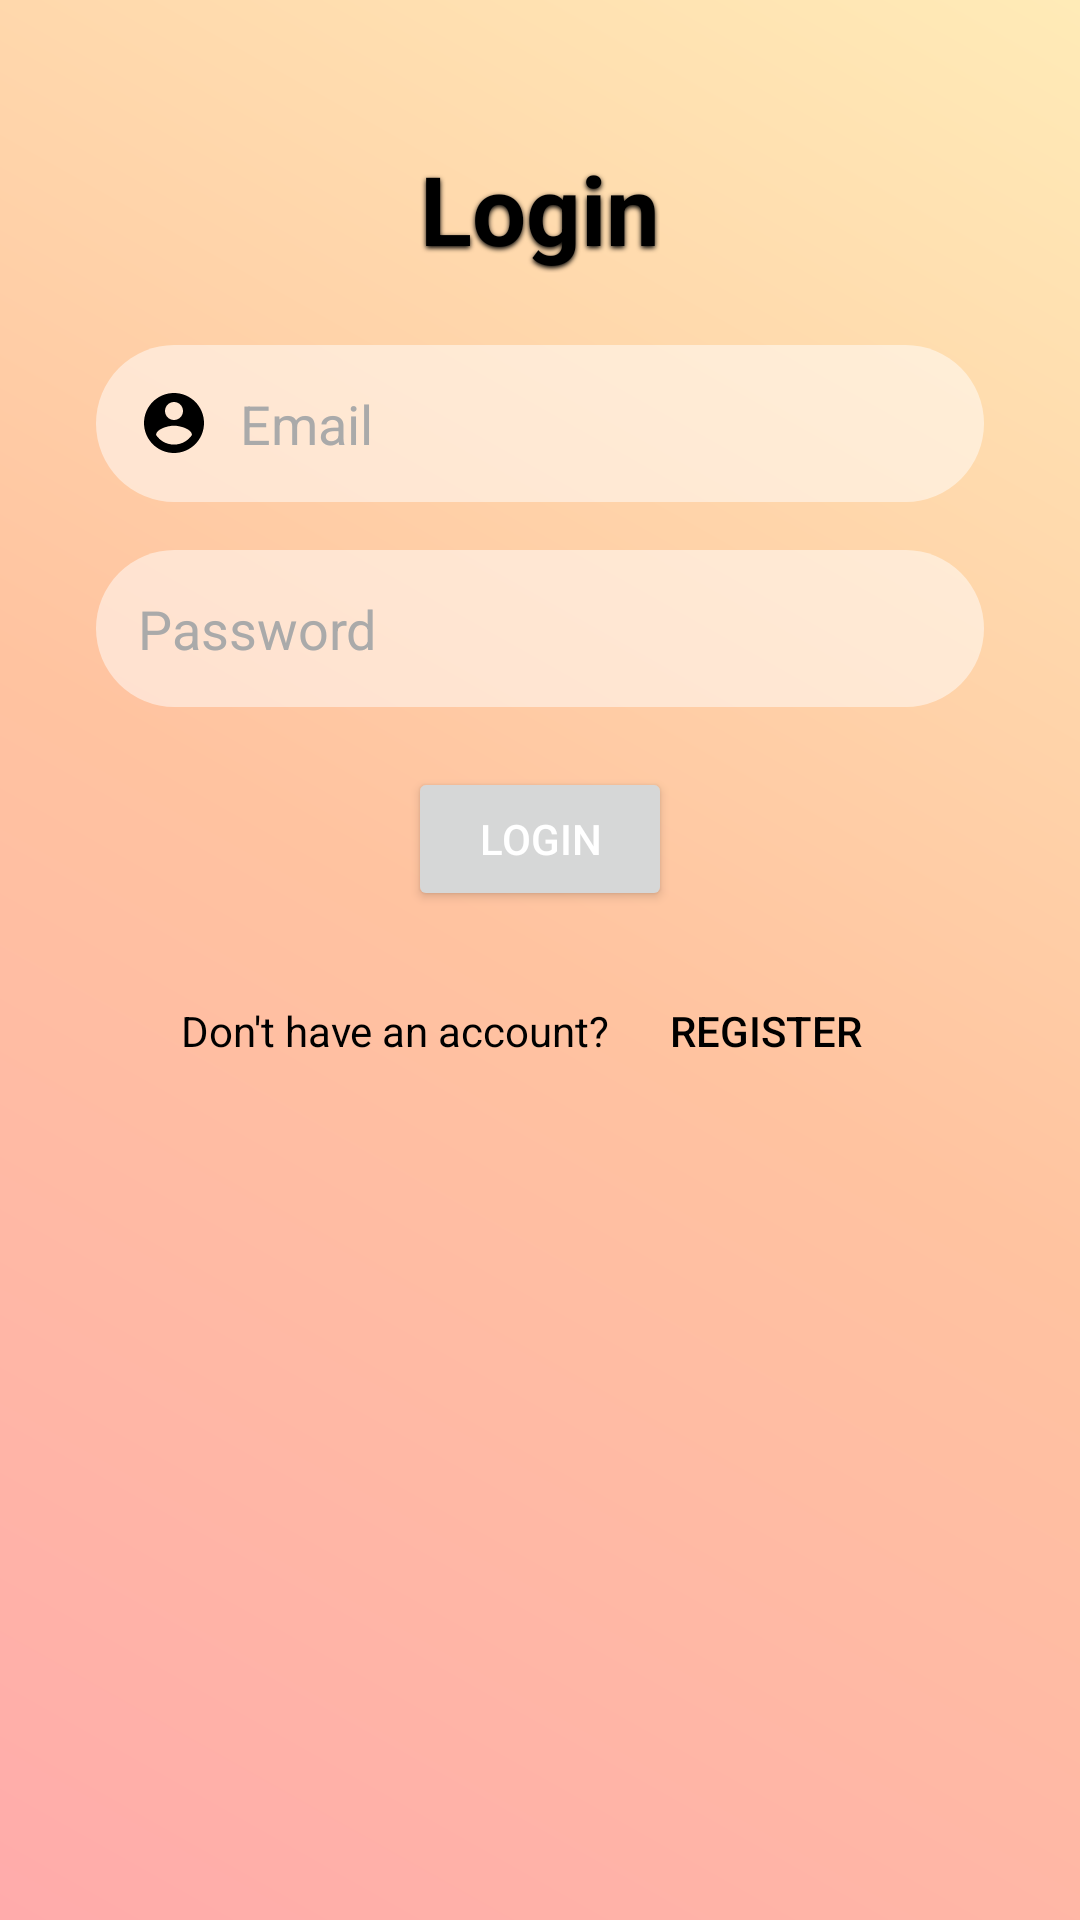

Here is an Android app screen rendered from its layout file. Give the layout XML and the strings, colors and styles it references.
<!-- AndroidManifest.xml: application theme Theme.FirebaseAndFirestore -->
<!-- res/layout/activity_main.xml -->
<?xml version="1.0" encoding="utf-8"?>
<LinearLayout xmlns:android="http://schemas.android.com/apk/res/android"
    xmlns:app="http://schemas.android.com/apk/res-auto"
    android:layout_width="match_parent"
    android:layout_height="match_parent"
    android:background="@drawable/gradient_background"
    android:gravity="center_horizontal"
    android:orientation="vertical">

    
    <TextView
        android:id="@+id/tvLoginTitle"
        android:layout_width="wrap_content"
        android:layout_height="wrap_content"
        android:layout_marginTop="48dp"
        android:shadowColor="#000000"
        android:shadowDx="0"
        android:shadowDy="2"
        android:shadowRadius="4"
        android:text="Login"
        android:textColor="@android:color/black"
        android:textSize="32sp"
        android:textStyle="bold" />

    
    <EditText
        android:id="@+id/etUsername"
        android:layout_width="match_parent"
        android:layout_height="wrap_content"
        android:layout_marginStart="32dp"
        android:layout_marginTop="24dp"
        android:layout_marginEnd="32dp"
        android:background="@drawable/rounded_edittext"
        android:drawableLeft="@drawable/ic_username"
        android:drawablePadding="10dp"
        android:hint="Email"
        android:inputType="textEmailAddress"
        android:padding="14dp"
        android:textColor="#333333"
        android:textColorHint="@android:color/darker_gray" />

    
    <EditText
        android:id="@+id/etPassword"
        android:layout_width="match_parent"
        android:layout_height="wrap_content"
        android:layout_marginStart="32dp"
        android:layout_marginTop="16dp"
        android:layout_marginEnd="32dp"
        android:background="@drawable/rounded_edittext"
        android:drawableLeft="@drawable/ic_password"
        android:drawablePadding="10dp"
        android:hint="Password"
        android:inputType="textPassword"
        android:padding="14dp"
        android:textColor="#333333"
        android:textColorHint="@android:color/darker_gray" />

    
    <Button
        android:id="@+id/btnLogin"
        android:layout_width="wrap_content"
        android:layout_height="wrap_content"
        android:layout_marginTop="20dp"
        android:text="Login"
        android:textColor="@android:color/white"
        app:cornerRadius="0dp" />

    
    <LinearLayout
        android:layout_width="wrap_content"
        android:layout_height="wrap_content"
        android:layout_marginTop="16dp"
        android:orientation="horizontal">

        <TextView
            android:id="@+id/tvRegister"
            android:layout_width="wrap_content"
            android:layout_height="wrap_content"
            android:text="Don't have an account?"
            android:textColor="@android:color/black" />

        <Button
            android:id="@+id/btnGoToRegister"
            android:layout_width="wrap_content"
            android:layout_height="wrap_content"
            android:layout_marginStart="8dp"
            android:background="@android:color/transparent"
            android:clickable="true"
            android:focusable="true"
            android:text="Register"
            android:textColor="@android:color/black"
            android:textSize="14sp" />
    </LinearLayout>

</LinearLayout>
<!-- resources referenced by this layout -->
<resources>
  <!-- drawable gradient_background (drawable) -->
  <?xml version="1.0" encoding="utf-8"?>
  <layer-list xmlns:android="http://schemas.android.com/apk/res/android">
      <item>
          <shape android:shape="rectangle">
              <gradient
                  android:angle="45"
                  android:startColor="#FFABAB"
              android:centerColor="#FFC3A0"
              android:endColor="#FFEBB7"
              android:type="linear" />
          </shape>
      </item>
  </layer-list>
  <!-- drawable ic_username (drawable) -->
  <vector xmlns:android="http://schemas.android.com/apk/res/android" android:autoMirrored="true" android:height="24dp" android:tint="#000000" android:viewportHeight="24" android:viewportWidth="24" android:width="24dp">
        
      <path android:fillColor="@android:color/white" android:pathData="M12,2C6.48,2 2,6.48 2,12s4.48,10 10,10 10,-4.48 10,-10S17.52,2 12,2zM12,5c1.66,0 3,1.34 3,3s-1.34,3 -3,3 -3,-1.34 -3,-3 1.34,-3 3,-3zM12,19.2c-2.5,0 -4.71,-1.28 -6,-3.22 0.03,-1.99 4,-3.08 6,-3.08 1.99,0 5.97,1.09 6,3.08 -1.29,1.94 -3.5,3.22 -6,3.22z"/>
      
  </vector>
  <!-- drawable rounded_edittext (drawable) -->
  <?xml version="1.0" encoding="utf-8"?>
  <selector xmlns:android="http://schemas.android.com/apk/res/android">
  
      
      <item android:state_enabled="true">
          <shape>
              <solid android:color="#80FFFFFF"/> 
              <corners android:radius="30dp"/> 
          </shape>
      </item>
  
      
      <item android:state_pressed="true">
          <shape>
              <solid android:color="#33FFFFFF"/> 
              <corners android:radius="30dp"/>
          </shape>
      </item>
  
      
      <item android:state_enabled="false">
          <shape>
              <solid android:color="#4DFFFFFF"/> 
              <corners android:radius="30dp"/>
          </shape>
      </item>
  
  </selector>
  <style name="Theme.FirebaseAndFirestore" parent="Base.Theme.FirebaseAndFirestore" />
  <style name="Base.Theme.FirebaseAndFirestore" parent="Theme.Material3.DayNight.NoActionBar">
          
          
      </style>
</resources>
